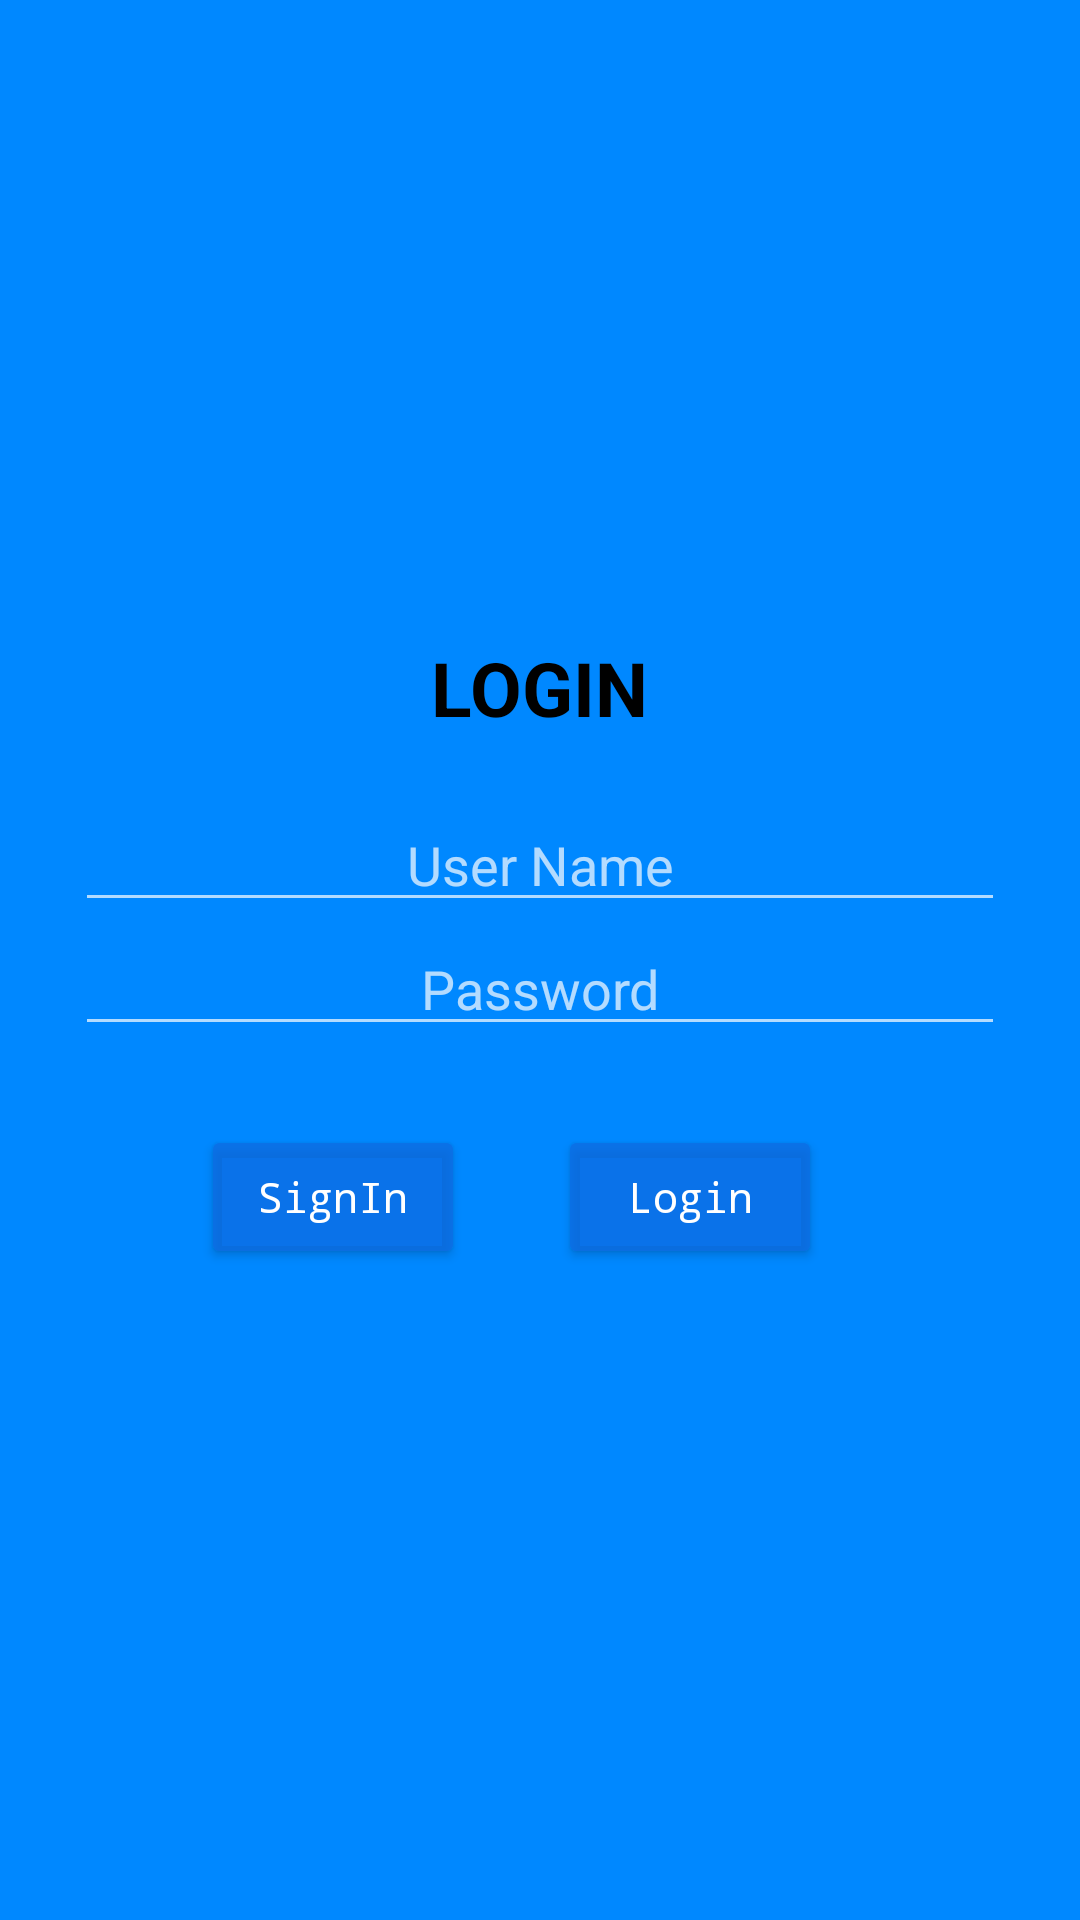

Here is an Android app screen rendered from its layout file. Give the layout XML and the strings, colors and styles it references.
<!-- AndroidManifest.xml: application theme Theme.AppCompat.NoActionBar -->
<!-- res/layout/activity_login.xml -->
<?xml version="1.0" encoding="utf-8"?>
<androidx.constraintlayout.widget.ConstraintLayout xmlns:android="http://schemas.android.com/apk/res/android"
    xmlns:app="http://schemas.android.com/apk/res-auto"
    android:layout_width="match_parent"
    android:layout_height="match_parent"
    android:background="#0088ff"

    >


    <LinearLayout

        android:id="@+id/ll_main_layout"
        android:layout_width="match_parent"
        android:layout_height="match_parent"
        android:gravity="center"
        android:orientation="vertical"
        android:padding="25dp"
        app:layout_constraintBottom_toBottomOf="parent"
        app:layout_constraintEnd_toEndOf="parent"
        app:layout_constraintStart_toStartOf="parent"
       >



        <TextView
            android:layout_width="wrap_content"
            android:layout_height="wrap_content"
            android:padding="20dp"
            android:text="Login"
            android:textAppearance="@style/TextAppearance.AppCompat.Large"
            android:textColor="#000"
            android:textSize="25dp"
            android:textStyle="bold"
            app:drawableEndCompat="@drawable/ic_baseline_person_24"
            app:drawableTint="#FFFFFFFF"
            app:emojiCompatEnabled="true"
            app:textAllCaps="true" />

        <EditText
            android:id="@+id/user_name"
            style="@style/Widget.AppCompat.AutoCompleteTextView"
            android:layout_width="match_parent"
            android:layout_height="wrap_content"
            android:hint="User Name"
            android:textAlignment="center"

            android:typeface="sans" />

        <EditText
            android:id="@+id/user_password"
            android:layout_width="match_parent"
            android:layout_height="wrap_content"
            android:hint="Password"
            android:inputType="textPassword"
            android:textAlignment="center"

            android:typeface="sans" />

        <LinearLayout
            android:layout_width="match_parent"
            android:layout_height="wrap_content"
            android:gravity="center"
            android:orientation="horizontal"
            android:padding="25dp">

            <Button
                android:id="@+id/button_sign"
                android:layout_width="wrap_content"
                android:layout_height="wrap_content"
                android:layout_marginLeft="1dp"
                android:layout_marginTop="1dp"
                android:layout_marginRight="30dp"
                android:text="SignIn"
                android:textAllCaps="false"
                android:textColor="#FFFFFF"
                android:typeface="monospace"
                app:backgroundTint="#C40D6DE3"
                app:iconTint="#FFFFFF" />

            <Button
                android:id="@+id/button_loggin"
                android:layout_width="wrap_content"
                android:layout_height="wrap_content"
                android:layout_marginLeft="1dp"
                android:layout_marginTop="1dp"
                android:layout_marginRight="20dp"
                android:text="Login"
                android:textAllCaps="false"
                android:textColor="#FFFFFF"
                android:typeface="monospace"
                app:backgroundTint="#C40D6DE3"
                app:iconTint="#00FFFFFF" />
        </LinearLayout>

    </LinearLayout>

</androidx.constraintlayout.widget.ConstraintLayout>
<!-- resources referenced by this layout -->
<resources>

</resources>
